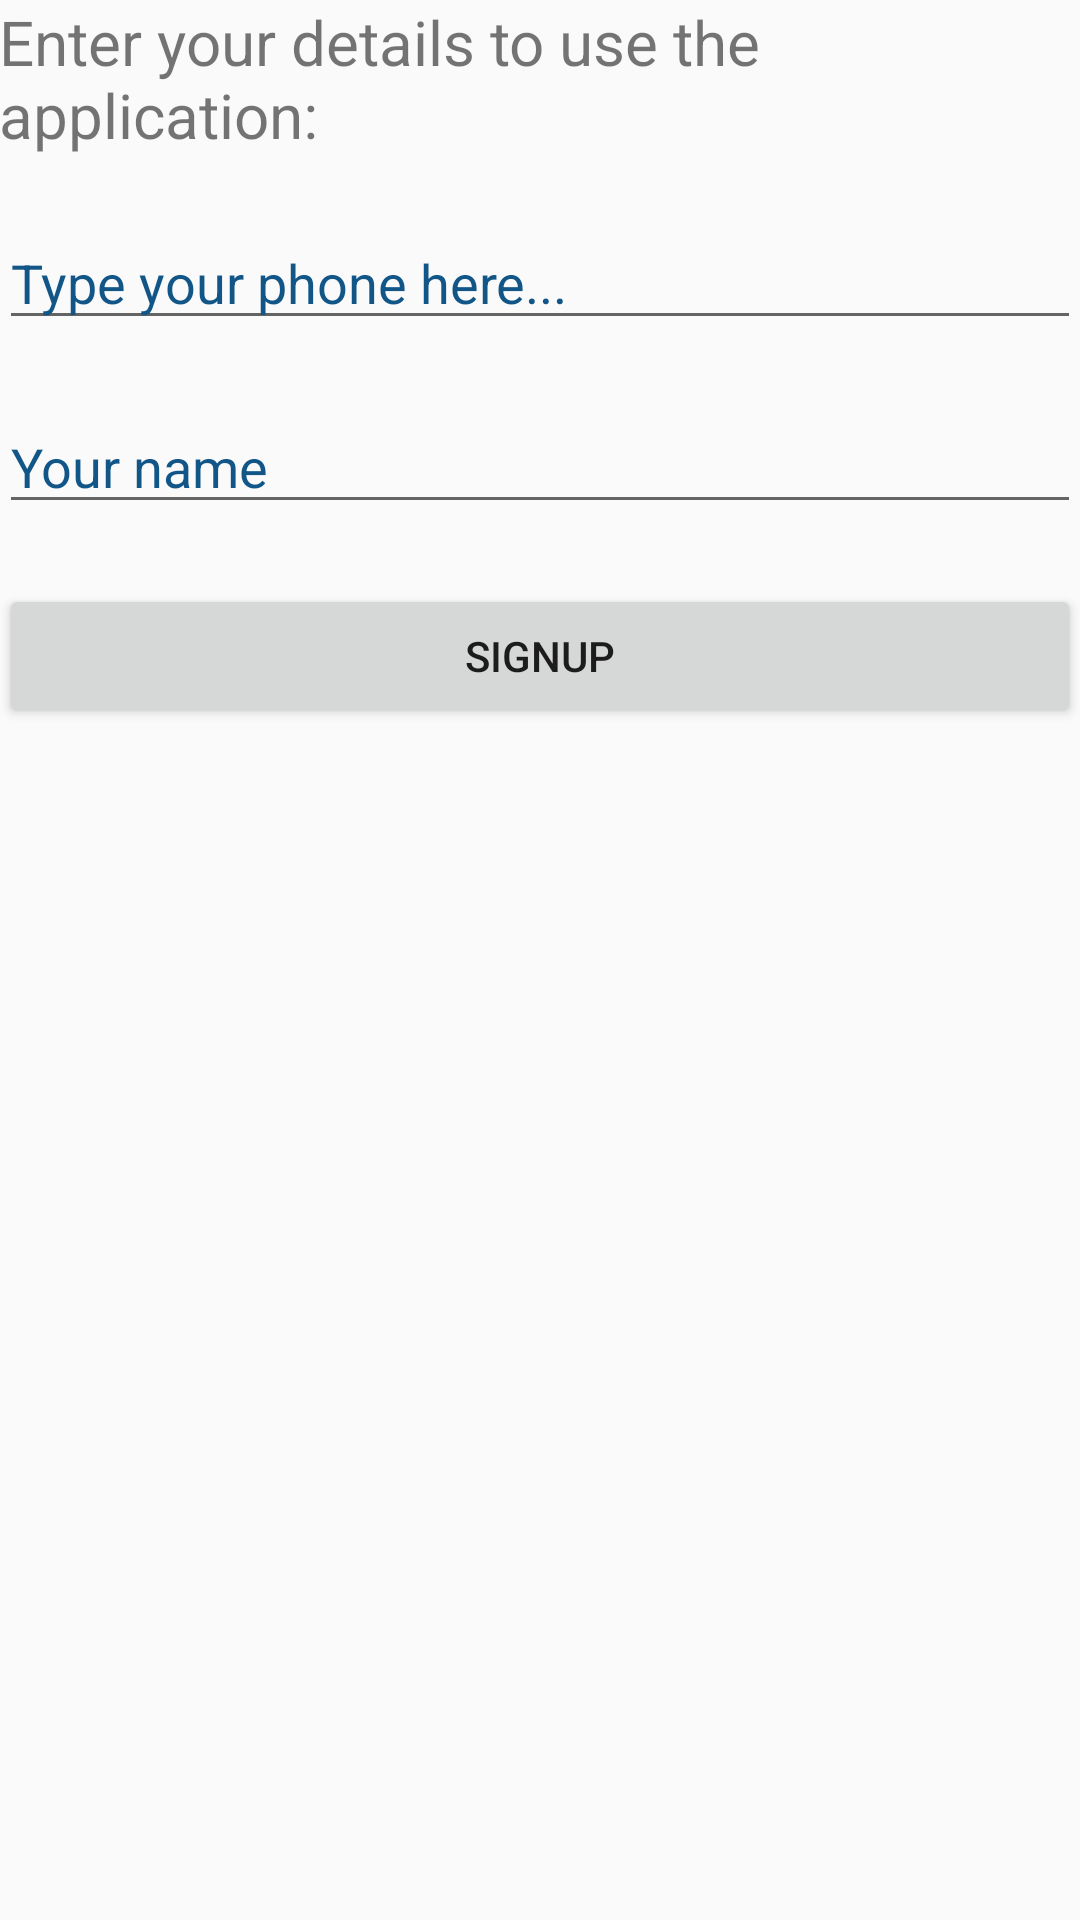

Reconstruct the res/layout file that produces this screen, plus the resources it refers to.
<!-- AndroidManifest.xml: application theme MyMaterialTheme2 -->
<!-- res/layout/activity_sign_up.xml -->
<LinearLayout xmlns:android="http://schemas.android.com/apk/res/android"
    xmlns:tools="http://schemas.android.com/tools"
    android:paddingLeft="@dimen/activity_horizontal_margin"
    android:paddingRight="@dimen/activity_horizontal_margin"
    android:paddingTop="@dimen/activity_vertical_margin"
    android:paddingBottom="@dimen/activity_vertical_margin"
    tools:context="com.parse.starter.ui.activity.SignUp"
    android:layout_width="fill_parent"
    android:orientation="vertical"
    android:layout_height="fill_parent"
    >

    <TextView
        android:id="@+id/TextViewTitle"
        android:layout_width="wrap_content"
        android:layout_height="wrap_content"
        android:text="Enter your details to use the application: "
        android:textSize="10pt"
        android:layout_marginBottom="20dp">
    </TextView>

    <EditText
        android:id="@+id/EditTextPhone"
        android:layout_height="wrap_content"
        android:hint="Type your phone here..."
        android:inputType="textPersonName"
        android:layout_width="fill_parent"
        android:layout_marginBottom="20dp">
    </EditText>

    <EditText
        android:id="@+id/EditTextName"
        android:layout_height="wrap_content"
        android:hint="Your name"
        android:inputType="textPersonName"
        android:layout_width="fill_parent"
        android:layout_marginBottom="20dp">
    </EditText>

    <Button
        android:id="@+id/ButtonSignUp"
        android:layout_height="wrap_content"
        android:text="SignUp"
        android:onClick="addUser"
        android:layout_width="fill_parent">
    </Button>


</LinearLayout>
<!-- resources referenced by this layout -->
<resources>
  <style name="MyMaterialTheme2" parent="Theme.AppCompat.Light.DarkActionBar">
          <item name="windowNoTitle">false</item>
          <item name="windowActionBar">true</item>
          <item name="colorPrimary">@color/colorPrimary</item>
          <item name="colorPrimaryDark">@color/colorPrimaryDark</item>
          <item name="colorAccent">@color/colorAccent</item>
          <item name="android:textColorHint">@color/colorPrimary</item>
  
      </style>
  <color name="colorPrimary">#125688</color>
  <color name="colorPrimaryDark">#125688</color>
  <color name="colorAccent">#51b6ff</color>
</resources>
